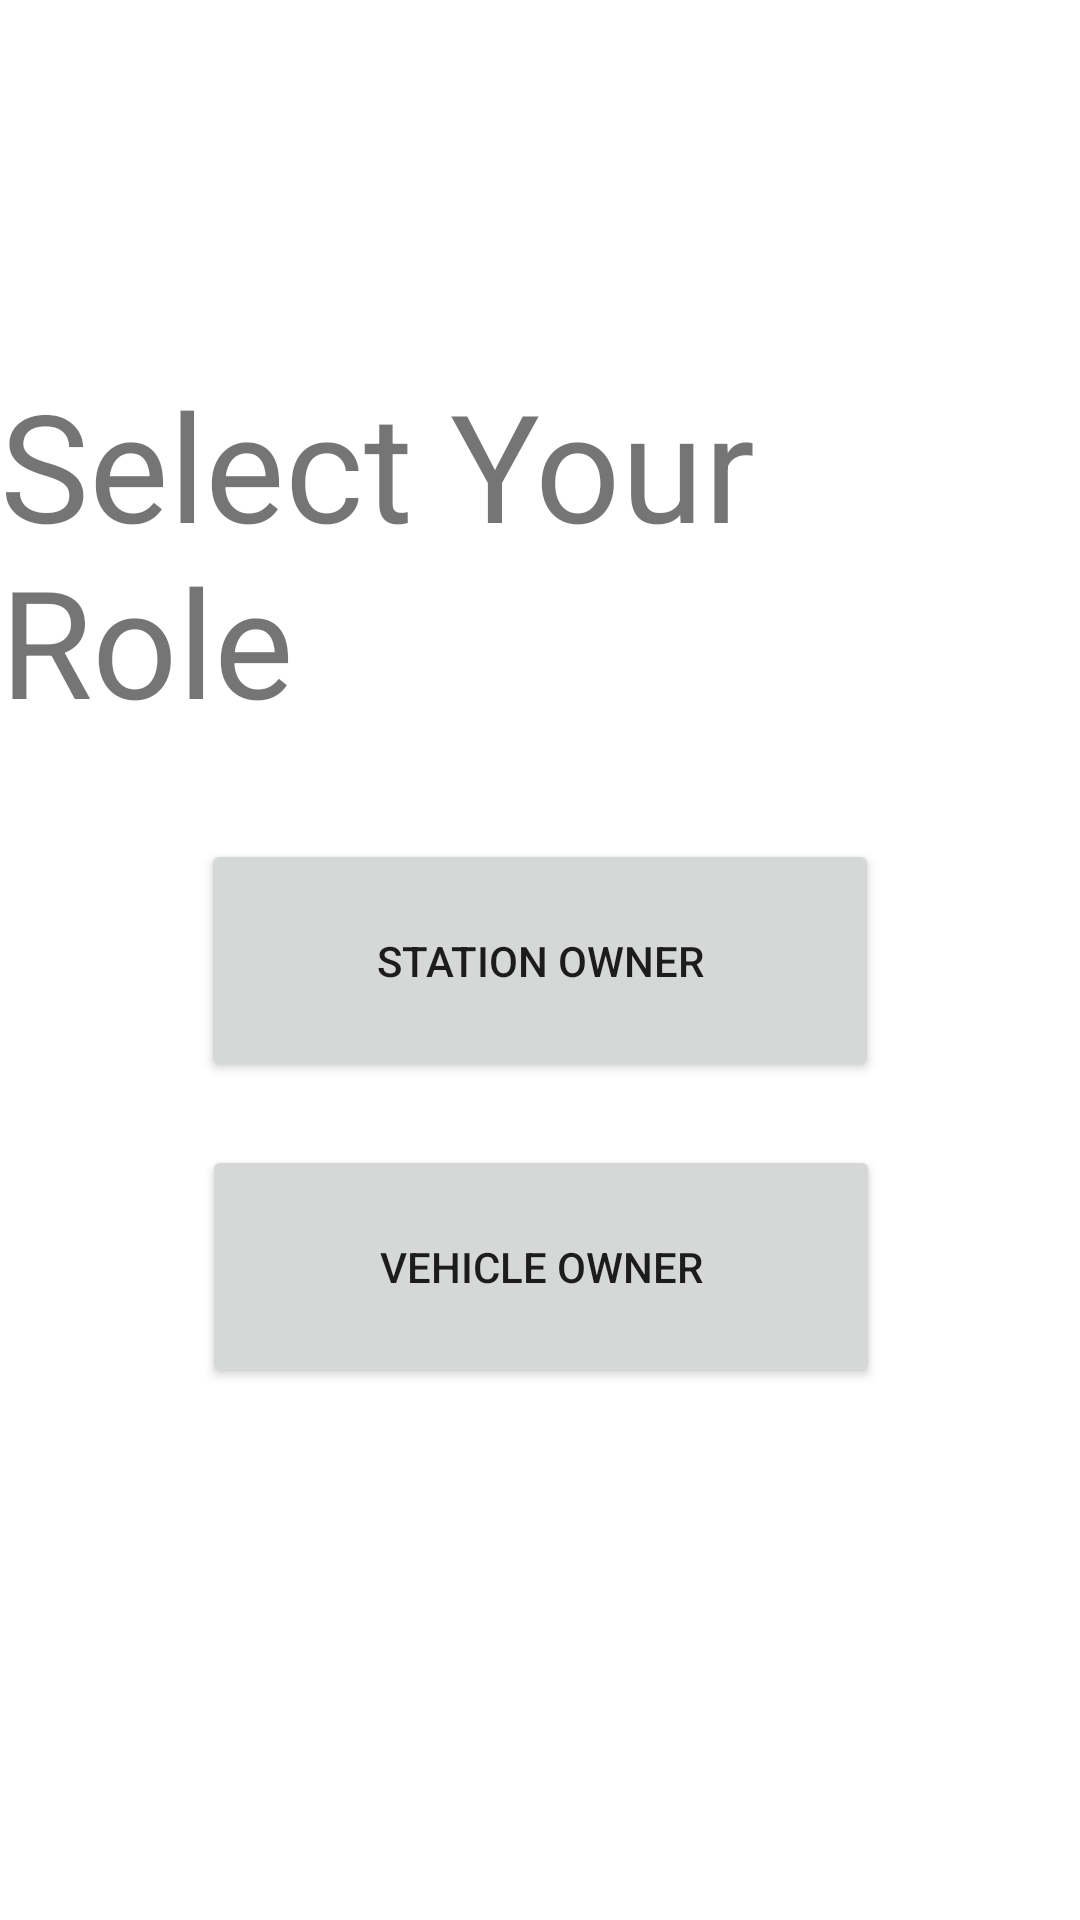

The Android layout XML behind this screen, and the referenced resources:
<!-- AndroidManifest.xml: application theme Theme.QFUEL -->
<!-- res/layout/activity_qfuel.xml -->
<?xml version="1.0" encoding="utf-8"?>
<androidx.constraintlayout.widget.ConstraintLayout xmlns:android="http://schemas.android.com/apk/res/android"
    xmlns:app="http://schemas.android.com/apk/res-auto"
    xmlns:tools="http://schemas.android.com/tools"
    android:layout_width="match_parent"
    android:layout_height="match_parent"
    tools:context=".Qfuel">

    <Button
        android:id="@+id/btnstation"
        android:layout_width="226dp"
        android:layout_height="81dp"
        android:text="Station Owner"
        app:layout_constraintBottom_toBottomOf="parent"
        app:layout_constraintEnd_toEndOf="parent"
        app:layout_constraintStart_toStartOf="parent"
        app:layout_constraintTop_toTopOf="parent" />

    <Button
        android:id="@+id/btnvehicle"
        android:layout_width="226dp"
        android:layout_height="81dp"
        android:text="Vehicle Owner"
        app:layout_constraintBottom_toBottomOf="parent"
        app:layout_constraintEnd_toEndOf="parent"
        app:layout_constraintHorizontal_bias="0.502"
        app:layout_constraintStart_toStartOf="parent"
        app:layout_constraintTop_toTopOf="parent"
        app:layout_constraintVertical_bias="0.683" />

    <TextView
        android:id="@+id/textView"
        android:layout_width="wrap_content"
        android:layout_height="wrap_content"
        android:text="Select Your Role"
        android:textSize="50dp"
        app:layout_constraintBottom_toBottomOf="parent"
        app:layout_constraintEnd_toEndOf="parent"
        app:layout_constraintHorizontal_bias="0.563"
        app:layout_constraintStart_toStartOf="parent"
        app:layout_constraintTop_toTopOf="parent"
        app:layout_constraintVertical_bias="0.236" />
</androidx.constraintlayout.widget.ConstraintLayout>
<!-- resources referenced by this layout -->
<resources>
  <style name="Theme.QFUEL" parent="Theme.MaterialComponents.DayNight.DarkActionBar">
          
          <item name="colorPrimary">@color/purple_500</item>
          <item name="colorPrimaryVariant">@color/purple_700</item>
          <item name="colorOnPrimary">@color/white</item>
          
          <item name="colorSecondary">@color/teal_200</item>
          <item name="colorSecondaryVariant">@color/teal_700</item>
          <item name="colorOnSecondary">@color/black</item>
          
          <item name="android:statusBarColor" tools:targetApi="l">?attr/colorPrimaryVariant</item>
          
      </style>
  <!-- not gathered from this repository: default colours our renderer supplied (Android Studio template values) -->
  <color name="purple_500">#FF6200EE</color>
  <color name="purple_700">#FF3700B3</color>
  <color name="teal_200">#FF03DAC5</color>
  <color name="teal_700">#FF018786</color>
  <color name="black">#FF000000</color>
  <color name="white">#FFFFFFFF</color>
</resources>
